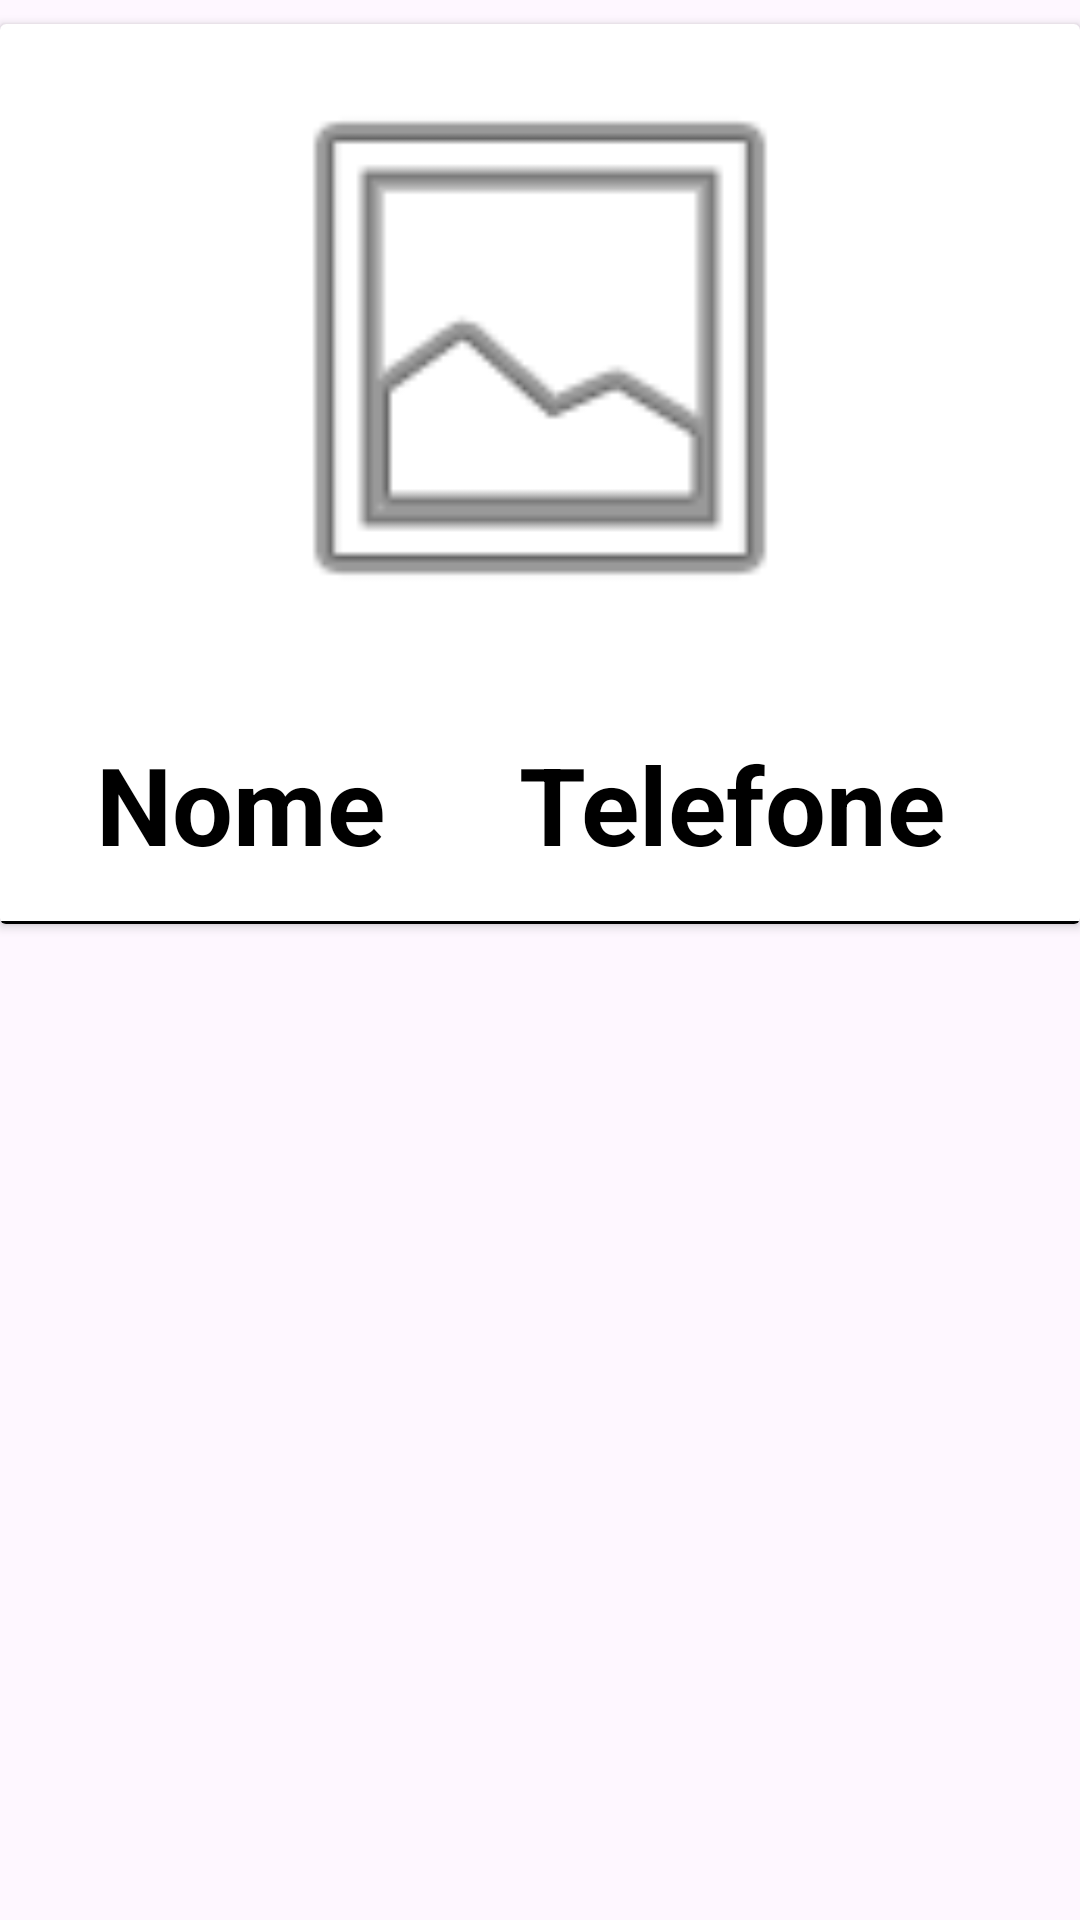

This screen was rendered from an Android layout file. Write that file and the resources it references.
<!-- AndroidManifest.xml: application theme Theme.NaoCompreAdote -->
<!-- res/layout/adotantes_recycler_adapter.xml -->
<?xml version="1.0" encoding="utf-8"?>
<androidx.constraintlayout.widget.ConstraintLayout
    xmlns:android="http://schemas.android.com/apk/res/android"
    xmlns:app="http://schemas.android.com/apk/res-auto"
    xmlns:tools="http://schemas.android.com/tools"
    android:layout_width="match_parent"
    android:visibility="visible"
    android:layout_height="wrap_content">

    <androidx.cardview.widget.CardView
        android:layout_width="match_parent"
        android:layout_height="300dp"
        android:layout_marginTop="8dp"
        app:layout_constraintEnd_toEndOf="parent"
        app:layout_constraintStart_toStartOf="parent"
        app:layout_constraintTop_toTopOf="parent">

        <androidx.constraintlayout.widget.ConstraintLayout
            android:layout_width="match_parent"
            android:layout_height="match_parent">

            <ImageView
                android:id="@+id/imageListaAdotantes"
                android:layout_width="200dp"
                android:layout_height="200dp"
                android:layout_marginTop="8dp"
                app:layout_constraintEnd_toEndOf="parent"
                app:layout_constraintStart_toStartOf="parent"
                app:layout_constraintTop_toTopOf="parent"
                android:src="@android:drawable/ic_menu_gallery" />

            <TextView
                android:id="@+id/textViewNomeCard"
                android:layout_width="wrap_content"
                android:layout_height="wrap_content"
                android:layout_marginStart="32dp"
                android:layout_marginBottom="16dp"
                android:text="Nome"
                android:textColor="#000000"
                android:textSize="36sp"
                android:textStyle="bold"
                app:layout_constraintBottom_toBottomOf="parent"
                app:layout_constraintStart_toStartOf="parent" />

            <TextView
                android:id="@+id/textViewTelefoneCard"
                android:layout_width="wrap_content"
                android:layout_height="wrap_content"
                android:layout_marginBottom="16dp"
                android:text="Telefone"
                android:textColor="#000000"
                android:textSize="36sp"
                android:textStyle="bold"
                app:layout_constraintBottom_toBottomOf="parent"
                app:layout_constraintEnd_toEndOf="parent"
                app:layout_constraintStart_toEndOf="@+id/textViewNomeCard" />

            <View
                android:id="@+id/view"
                android:layout_width="wrap_content"
                android:layout_height="1dp"
                android:background="#000000"
                app:layout_constraintBottom_toBottomOf="parent"
                app:layout_constraintEnd_toEndOf="parent"
                app:layout_constraintStart_toStartOf="parent" />

        </androidx.constraintlayout.widget.ConstraintLayout>

    </androidx.cardview.widget.CardView>
</androidx.constraintlayout.widget.ConstraintLayout>
<!-- resources referenced by this layout -->
<resources>
  <style name="Theme.NaoCompreAdote" parent="android:Theme.Material.Light.NoActionBar" />
</resources>
